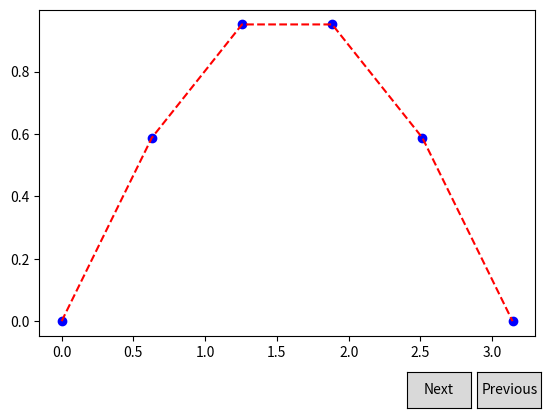

This chart was generated by the following Python code:
import numpy as np
import matplotlib.pyplot as plt
import math
from matplotlib.widgets import Button

class Index(object):
    ind = 0

    def next(self, event):
        self.ind = (self.ind + 1) % len(u_s)

        s = u_s[self.ind]
        ax.cla()
        ax.plot(t, s[0], 'bo')
        ax.plot(t, s[1], 'r--')
        plt.draw()
    def prev(self, event):
        self.ind = (self.ind - 1) % len(u_s)
        
        s = u_s[self.ind]
        ax.cla()
        ax.plot(t, s[0], 'bo')
        ax.plot(t, s[1], 'r--')
        plt.draw()


def I(x):
    return math.sin(x)

def G(x, t):
    return math.sin(x) + 2*t/(t**2 + 1)

def B(t):
    return math.log(t**2 + 1)

a   = 1
L   = math.pi
T   = 10
Nx  = 5
Nt  = 40

x   = np.linspace(0, L, Nx+1) 
dx  = x[1] - x[0]
t   = np.linspace(0, T, Nt+1)
dt  = t[1] - t[0]
F   = a*dt/dx**2
u   = np.zeros(Nx+1)           
u_1 = np.sin(x)         
u_s = []


errors = []

for n in t:
    z = np.sin(x) + math.log(n**2 + 1)
    errors.append(max(np.abs(u_1 - z)))
    u_s.append((np.copy(u_1), np.sin(x) + math.log(n**2 + 1)))
    for i in range(1, Nx):
        u[i] = u_1[i] + F*(u_1[i-1] - 2*u_1[i] + u_1[i+1])+dt*G(x[i], n)

    u[0] = math.log((n)**2 + 1);  u[Nx] = math.log((n)**2 + 1)

    u_1[:] = u




fig, ax = plt.subplots()
callback = Index()

axprev = plt.axes([0.7, 0.05, 0.1, 0.075])
axnext = plt.axes([0.81, 0.05, 0.1, 0.075])
bnext = Button(axprev, 'Next')
bnext.on_clicked(callback.next)
bprev = Button(axnext, 'Previous')
bprev.on_clicked(callback.prev)

plt.subplots_adjust(bottom=0.2)
t = x
s = u_s[0]
our, = ax.plot(t, s[0], 'bo')
real, = ax.plot(t, s[1], 'r--')

print(errors)
plt.show()